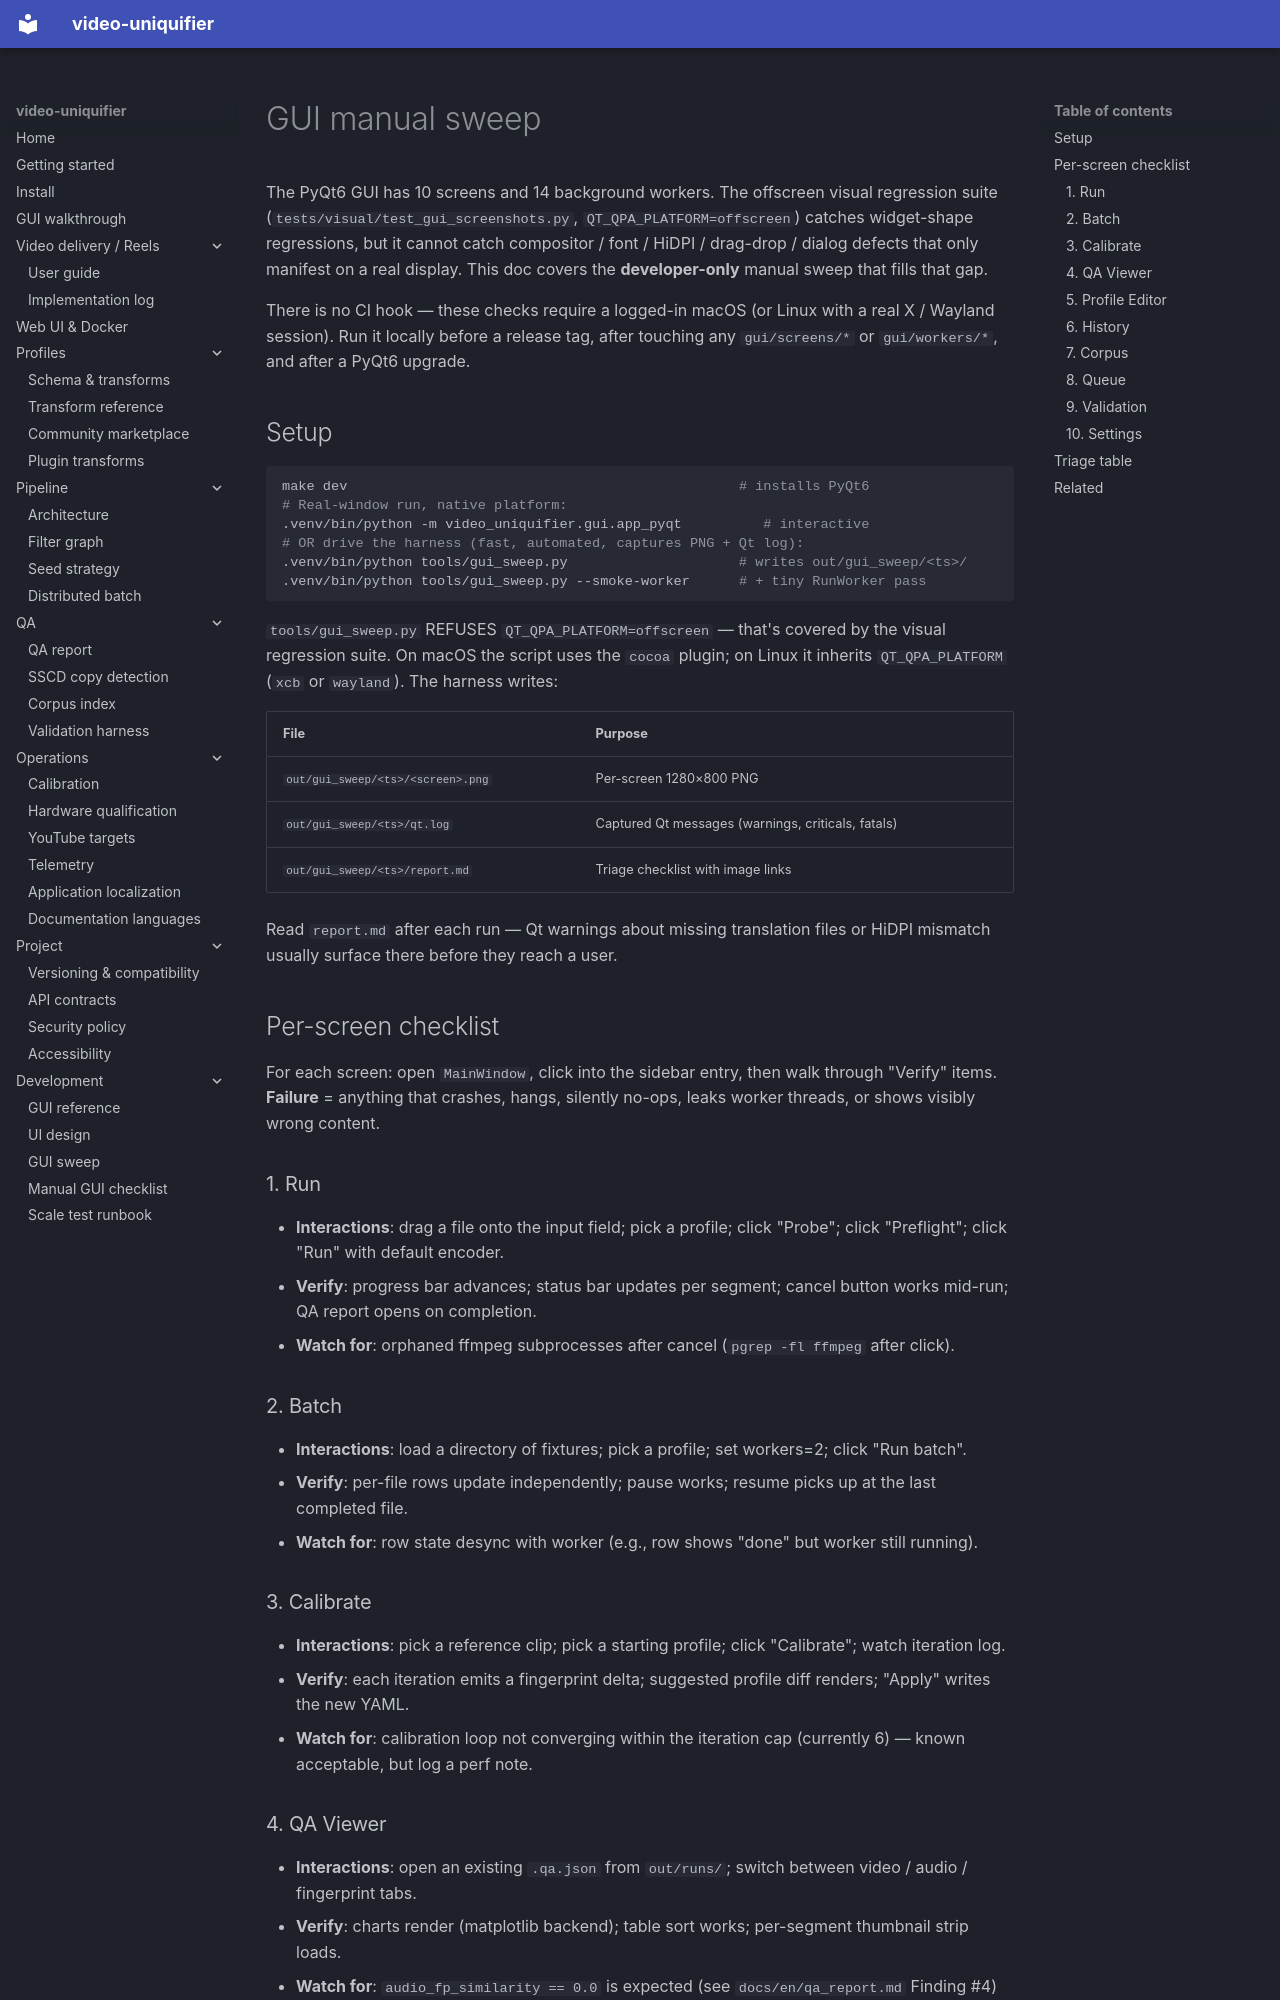

repository: Hostlife22/video-uniquifier · page: en/gui_sweep/index.html · generator: mkdocs

# GUI manual sweep

The PyQt6 GUI has 10 screens and 14 background workers. The offscreen visual regression suite (`tests/visual/test_gui_screenshots.py`,
`QT_QPA_PLATFORM=offscreen`) catches widget-shape regressions, but it cannot catch compositor / font / HiDPI / drag-drop / dialog defects that only manifest on a real display. This doc covers the **developer-only** manual sweep that fills that gap.

There is no CI hook — these checks require a logged-in macOS (or Linux with a real X / Wayland session). Run it locally before a release tag, after touching any `gui/screens/*` or `gui/workers/*`, and after a PyQt6 upgrade.

## Setup

```bash
make dev                                                # installs PyQt6
# Real-window run, native platform:
.venv/bin/python -m video_uniquifier.gui.app_pyqt          # interactive
# OR drive the harness (fast, automated, captures PNG + Qt log):
.venv/bin/python tools/gui_sweep.py                     # writes out/gui_sweep/<ts>/
.venv/bin/python tools/gui_sweep.py --smoke-worker      # + tiny RunWorker pass
```

`tools/gui_sweep.py` REFUSES `QT_QPA_PLATFORM=offscreen` — that's covered by the visual regression suite. On macOS the script uses the
`cocoa` plugin; on Linux it inherits `QT_QPA_PLATFORM` (`xcb` or
`wayland`). The harness writes:

| File | Purpose |
|---|---|
| `out/gui_sweep/<ts>/<screen>.png` | Per-screen 1280×800 PNG |
| `out/gui_sweep/<ts>/qt.log` | Captured Qt messages (warnings, criticals, fatals) |
| `out/gui_sweep/<ts>/report.md` | Triage checklist with image links |

Read `report.md` after each run — Qt warnings about missing translation files or HiDPI mismatch usually surface there before they reach a user.

## Per-screen checklist

For each screen: open `MainWindow`, click into the sidebar entry, then walk through "Verify" items. **Failure** = anything that crashes, hangs, silently no-ops, leaks worker threads, or shows visibly wrong content.

### 1. Run

- **Interactions**: drag a file onto the input field; pick a profile; click "Probe"; click "Preflight"; click "Run" with default encoder.
- **Verify**: progress bar advances; status bar updates per segment; cancel button works mid-run; QA report opens on completion.
- **Watch for**: orphaned ffmpeg subprocesses after cancel (`pgrep -fl ffmpeg` after click).

### 2. Batch

- **Interactions**: load a directory of fixtures; pick a profile; set workers=2; click "Run batch".
- **Verify**: per-file rows update independently; pause works; resume picks up at the last completed file.
- **Watch for**: row state desync with worker (e.g., row shows "done" but worker still running).

### 3. Calibrate

- **Interactions**: pick a reference clip; pick a starting profile; click "Calibrate"; watch iteration log.
- **Verify**: each iteration emits a fingerprint delta; suggested profile diff renders; "Apply" writes the new YAML.
- **Watch for**: calibration loop not converging within the iteration cap (currently 6) — known acceptable, but log a perf note.
